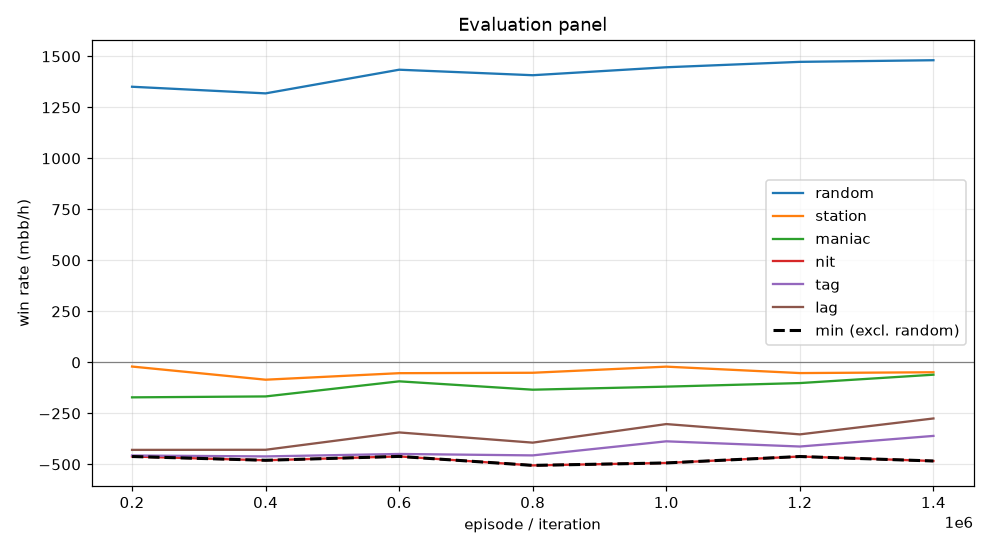

Values plotted in this chart, from the file beside it:
episode, min, mean, random_mean, random_se, station_mean, station_se, maniac_mean, maniac_se, nit_mean, nit_se, tag_mean, tag_se, lag_mean, lag_se, act_call, act_raise, act_fold, act_check
199999, -461.5, -307.8, 1351, 102.2, -20.5, 42.9, -171.5, 59.03, -461.5, 108.2, -456.5, 98.22, -429.0, 96.07, 0.5616, 0.4217, 0.01213, 0.004538
399999, -480.0, -324.3, 1318, 105, -85.0, 45.41, -167.0, 61.12, -480.0, 109.6, -461.0, 100.5, -428.5, 93.35, 0.5615, 0.4247, 0.01056, 0.003183
599999, -461.0, -279.9, 1434, 103.4, -53.0, 39.18, -93.0, 69.55, -461.0, 109.7, -449.0, 99.92, -343.5, 89.53, 0.5631, 0.4256, 0.008151, 0.003178
799999, -505.0, -307.9, 1408, 105.5, -51.0, 42.85, -134.0, 64.25, -505.0, 109.7, -456.0, 97.82, -393.5, 92.94, 0.5631, 0.4244, 0.009832, 0.002585
999999, -493.0, -264.5, 1446, 103.8, -21.0, 40.68, -119.0, 64.69, -493.0, 110.7, -387.0, 96.56, -302.5, 87.25, 0.5654, 0.4257, 0.005645, 0.003213
1199999, -461.5, -276.2, 1473, 102.2, -52.5, 40.73, -101.5, 55.05, -461.5, 109, -412.5, 99.19, -353.0, 93.55, 0.5603, 0.4288, 0.007807, 0.003123
1399999, -483.5, -245.6, 1481, 101.6, -48.5, 40.22, -60.5, 50.54, -483.5, 110, -360.5, 98.33, -275.0, 89.61, 0.565, 0.4252, 0.007228, 0.002578
